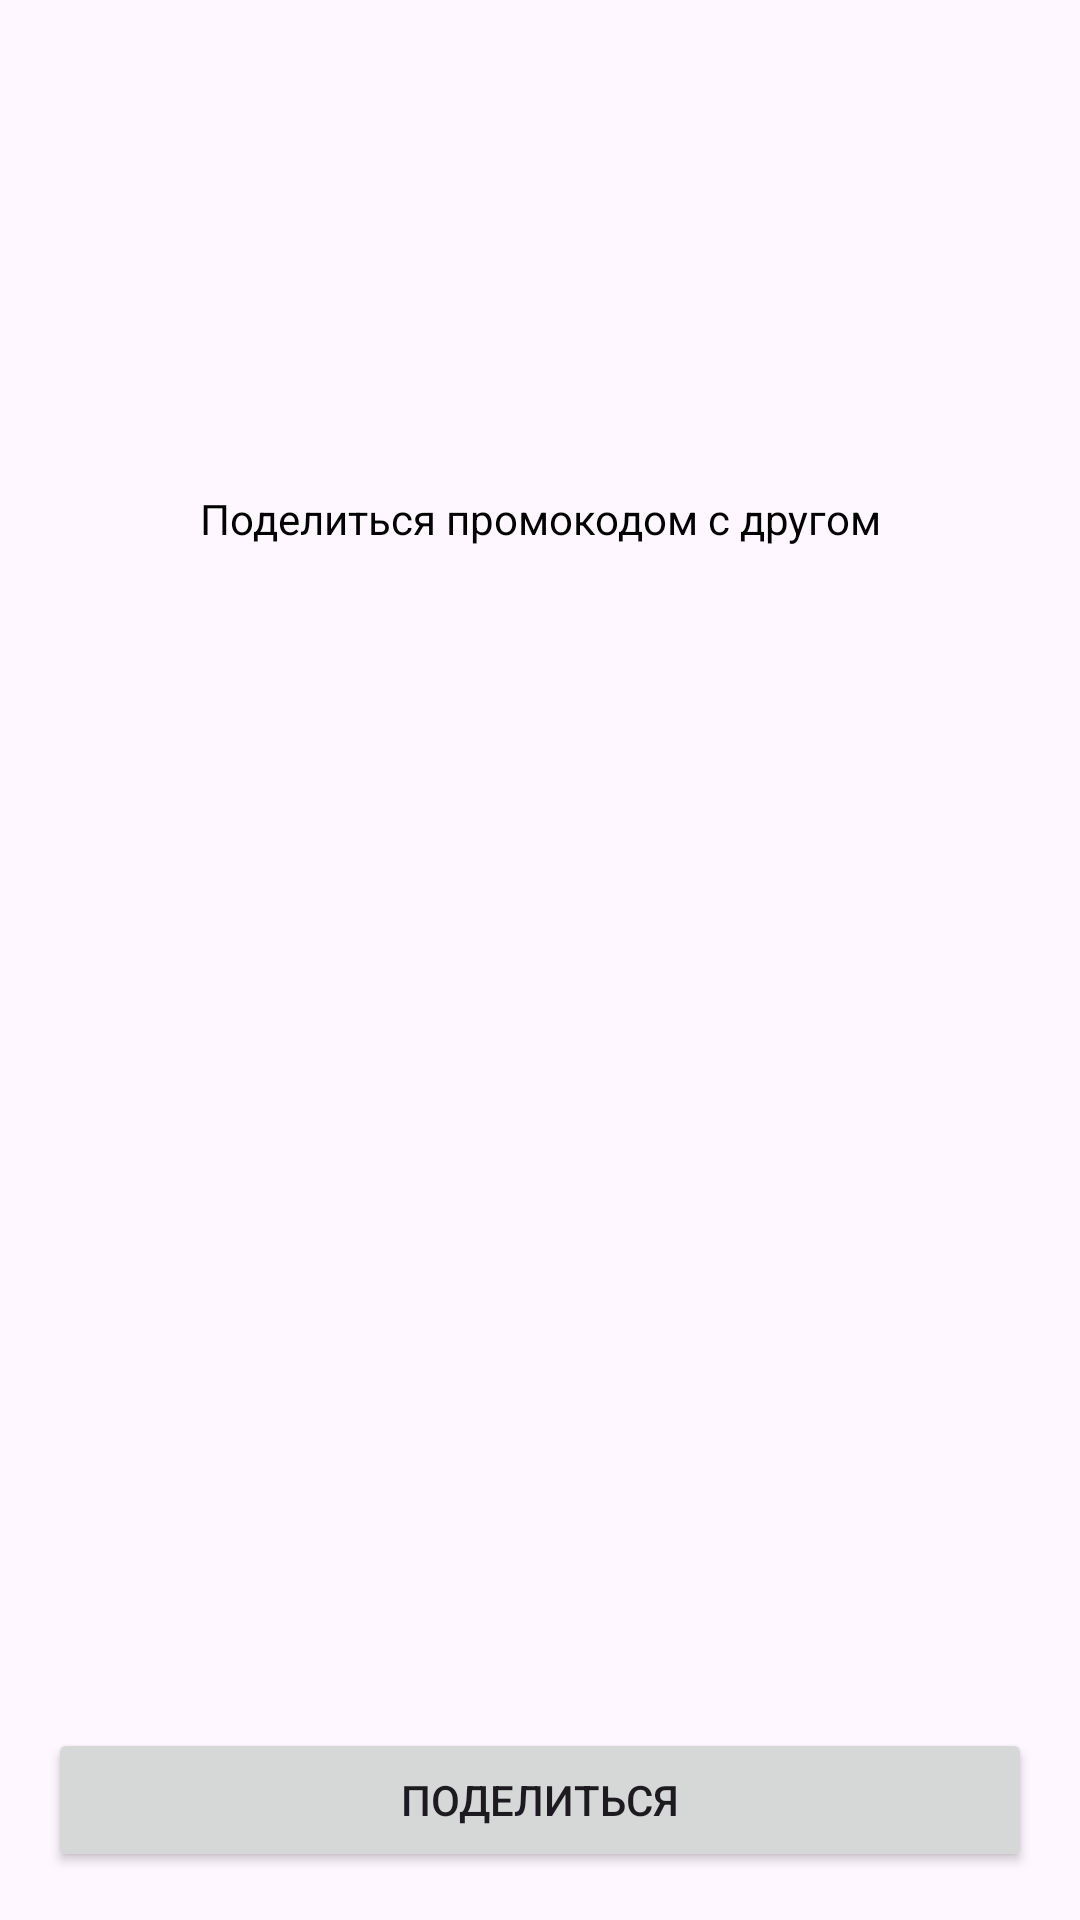

The Android layout XML behind this screen, and the referenced resources:
<!-- AndroidManifest.xml: application theme Base.Theme.Test -->
<!-- res/layout/test_layout.xml -->
<?xml version="1.0" encoding="utf-8"?>
<androidx.constraintlayout.widget.ConstraintLayout xmlns:android="http://schemas.android.com/apk/res/android"
    xmlns:app="http://schemas.android.com/apk/res-auto"
    android:layout_width="match_parent"
    android:layout_height="match_parent"
    android:padding="16dp">

    <TextView
        style="@style/OneLineText"
        android:layout_width="0dp"
        android:layout_height="wrap_content"
        android:text="Поделиться промокодом с другом"
        app:layout_constraintBottom_toBottomOf="parent"
        app:layout_constraintEnd_toEndOf="parent"
        app:layout_constraintStart_toStartOf="parent"
        app:layout_constraintTop_toTopOf="parent"
        app:layout_constraintVertical_bias="0.25" />

    <Button
        android:id="@+id/shareButton"
        android:layout_width="0dp"
        android:layout_height="wrap_content"
        android:text="Поделиться"
        app:layout_constraintBottom_toBottomOf="parent"
        app:layout_constraintEnd_toEndOf="parent"
        app:layout_constraintStart_toStartOf="parent" />

</androidx.constraintlayout.widget.ConstraintLayout>
<!-- resources referenced by this layout -->
<resources>
  <style name="OneLineText" parent="Widget.MaterialComponents.TextView">
          <item name="autoSizeMaxTextSize">16sp</item>
          <item name="autoSizeMinTextSize">8sp</item>
          <item name="autoSizeStepGranularity">1sp</item>
          <item name="autoSizeTextType">uniform</item>
          <item name="android:textAlignment">center</item>
          <item name="android:maxLines">1</item>
          <item name="android:ellipsize">end</item>
          <item name="android:textColor">@color/black</item>
      </style>
  <style name="Base.Theme.Test" parent="Theme.Material3.DayNight.NoActionBar">
          
          
      </style>
  <color name="black">#FF000000</color>
</resources>
